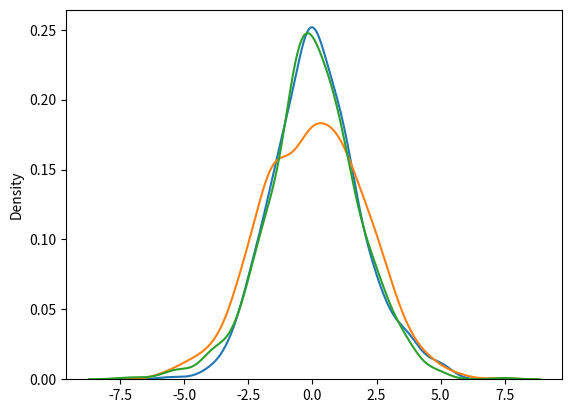

Source code (Python):
#Logistic distribution is a way to describe how things grow or spread.
#  It’s often used in machine learning, especially in logistic regression and neural networks.
# parameters:It has three main settings:
#loc (mean): This is the center of the distribution, where most values are found.
# scale (spread): This controls how wide or flat the distribution is. A higher value means a flatter curve.
# size: This decides how many random values to generate.
#  uses:: logistic Regression (binary classification problems)
# Neural Networks (activation functions like sigmoid)
# Growth Models (population growth, disease spread)
# Economics & Finance (stock price changes, income distribution)

from numpy import random
x = random.logistic(loc=1, scale=2, size=(2, 3))
print(x)
import matplotlib.pyplot as plt
import seaborn as sns
sns.distplot(random.logistic(size=1000), hist=False)  # Draw logistic curve
plt.show()
# comparison with normal disrtibution
# Similarities: Both have a bell-shaped curve.
# Differences: The logistic distribution has fatter tails,
#  meaning it predicts extreme values more often than the normal distribution.
sns.distplot(random.normal(scale=2, size=1000), hist=False, label='normal')
sns.distplot(random.logistic(size=1000), hist=False, label='logistic')
plt.show()
